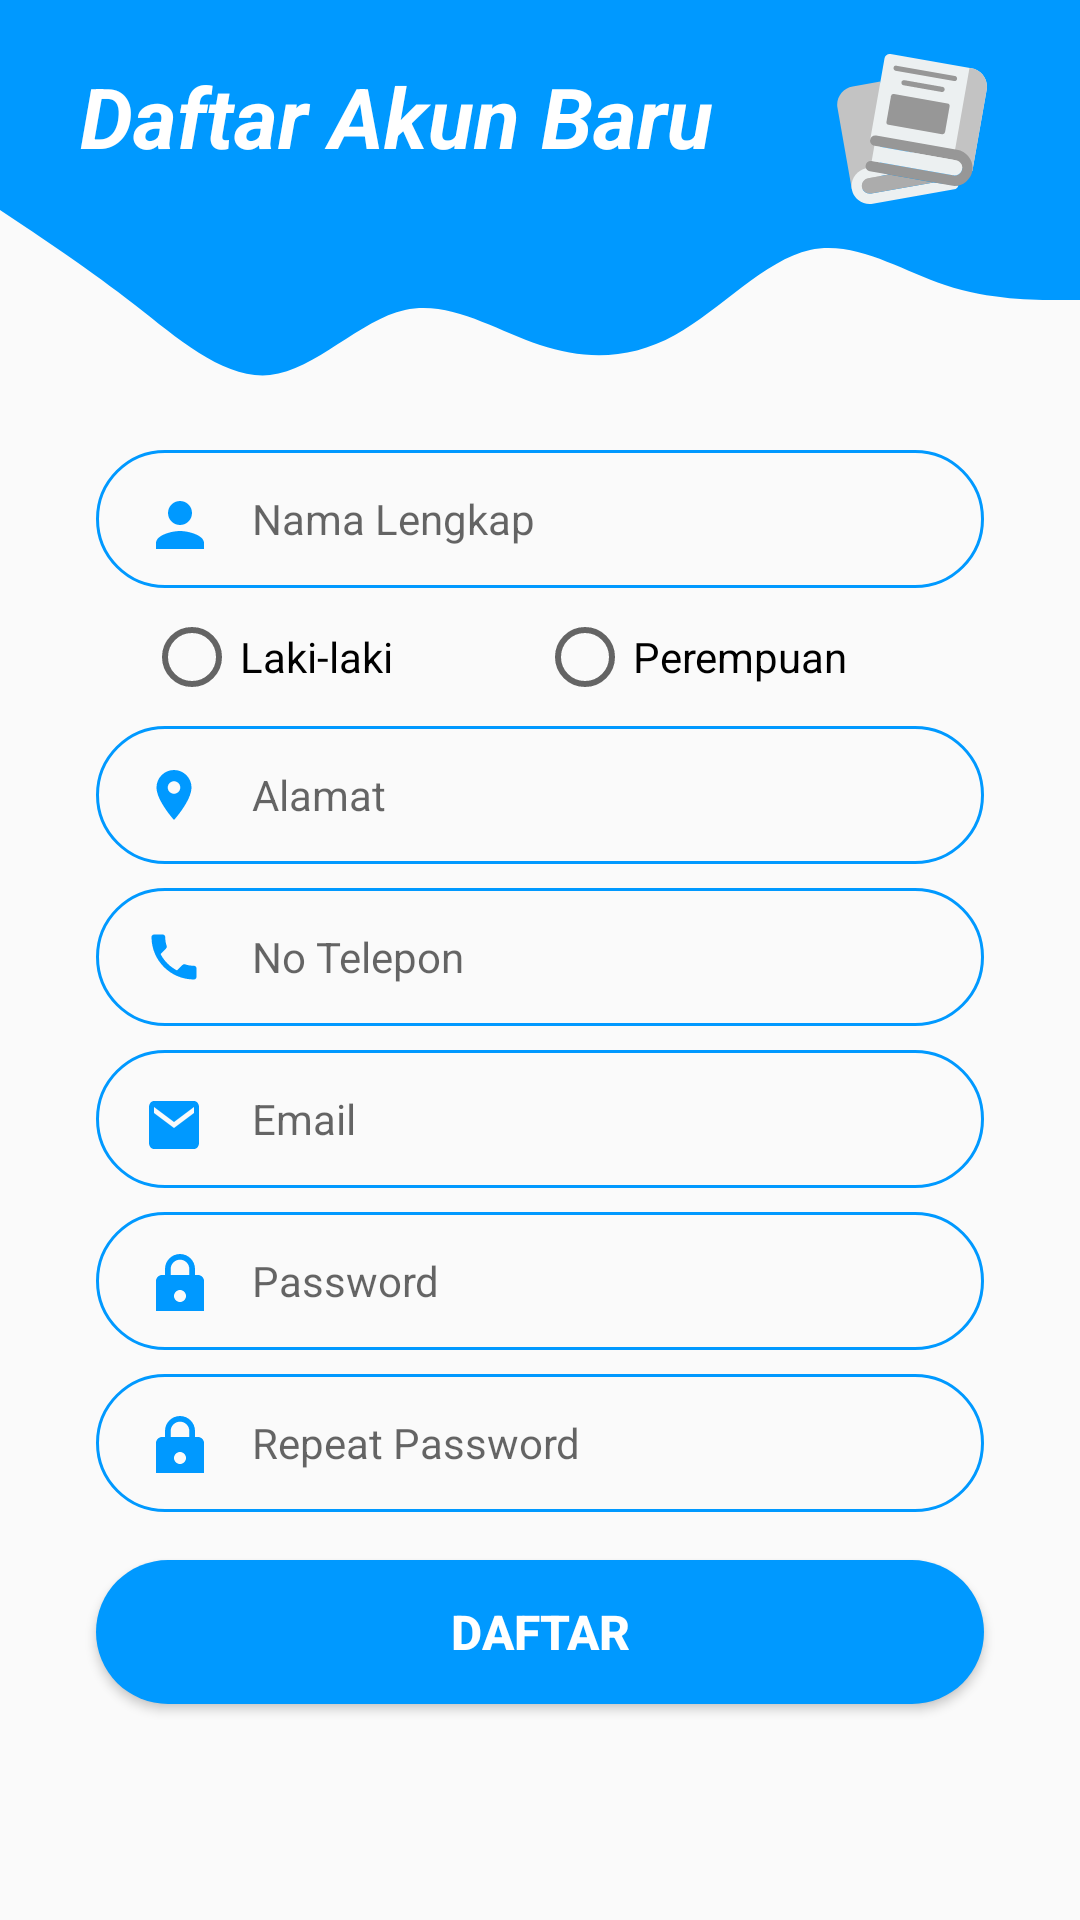

Layout XML and referenced resources for this Android screen:
<!-- AndroidManifest.xml: application theme AppTheme -->
<!-- res/layout/activity_register.xml -->
<?xml version="1.0" encoding="utf-8"?>
<ScrollView
    xmlns:android="http://schemas.android.com/apk/res/android"
    xmlns:app="http://schemas.android.com/apk/res-auto"
    xmlns:tools="http://schemas.android.com/tools"
    android:layout_width="match_parent"
    android:layout_height="match_parent"
    tools:context=".Activity.RegisterActivity">

    <androidx.constraintlayout.widget.ConstraintLayout
        android:id="@+id/viewWave"
        android:layout_width="match_parent"
        android:layout_height="match_parent">

        <View
            android:id="@+id/topView"
            android:layout_width="0dp"
            android:layout_height="50dp"
            android:background="@color/colorPrimary"
            app:layout_constraintEnd_toEndOf="parent"
            app:layout_constraintHorizontal_bias="1.0"
            app:layout_constraintStart_toStartOf="parent"
            app:layout_constraintTop_toTopOf="parent" />

        <View
            android:id="@+id/bgWave"
            android:layout_width="0dp"
            android:layout_height="100dp"
            android:background="@drawable/bg_wave"
            app:layout_constraintEnd_toEndOf="parent"
            app:layout_constraintHorizontal_bias="0.0"
            app:layout_constraintStart_toStartOf="parent"
            app:layout_constraintTop_toBottomOf="@+id/topView" />

        <TextView
            android:id="@+id/textDaftar"
            android:layout_width="wrap_content"
            android:layout_height="wrap_content"
            android:layout_marginTop="20dp"
            android:lineSpacingExtra="4sp"
            android:text="Daftar Akun Baru"
            android:textColor="@color/colorWhite"
            android:textSize="28sp"
            android:textStyle="bold|italic"
            app:layout_constraintEnd_toStartOf="@+id/img_buku"
            app:layout_constraintStart_toStartOf="@+id/topView"
            app:layout_constraintTop_toTopOf="parent" />

        <ImageView
            android:id="@+id/img_buku"
            android:layout_width="wrap_content"
            android:layout_height="50dp"
            android:layout_marginTop="18dp"
            android:layout_marginEnd="16dp"
            app:layout_constraintEnd_toEndOf="@+id/topView"
            app:layout_constraintTop_toTopOf="parent"
            android:src="@drawable/books" />

        <EditText
            android:id="@+id/editText_nama"
            android:layout_width="0dp"
            android:layout_height="wrap_content"
            android:layout_marginStart="32dp"
            android:layout_marginEnd="32dp"
            android:background="@drawable/round_border"
            android:drawableStart="@drawable/ic_baseline_person_24"
            android:drawablePadding="16dp"
            android:ems="10"
            android:hint="Nama Lengkap"
            android:inputType="textPersonName"
            android:paddingStart="16dp"
            android:paddingTop="13dp"
            android:paddingEnd="16dp"
            android:paddingBottom="13dp"
            android:textColor="@color/colorBlack"
            android:textSize="14sp"
            app:layout_constraintEnd_toEndOf="parent"
            app:layout_constraintStart_toStartOf="parent"
            app:layout_constraintTop_toBottomOf="@+id/bgWave" />

        <RadioGroup
            android:id="@+id/group_jk"
            android:layout_width="0dp"
            android:layout_height="wrap_content"
            android:layout_marginStart="32dp"
            android:layout_marginEnd="32dp"
            android:baselineAligned="false"
            android:orientation="horizontal"
            android:paddingStart="16dp"
            android:paddingTop="7dp"
            android:paddingEnd="16dp"
            android:paddingBottom="7dp"
            app:layout_constraintEnd_toEndOf="parent"
            app:layout_constraintStart_toStartOf="parent"
            app:layout_constraintTop_toBottomOf="@id/editText_nama">

            <RadioButton
                android:id="@+id/radio_laki"
                android:layout_width="131dp"
                android:layout_height="wrap_content"
                android:text="Laki-laki"
                android:textColor="@color/colorBlack"
                android:textSize="14sp" />

            <RadioButton
                android:id="@+id/radio_perempuan"
                android:layout_width="match_parent"
                android:layout_height="wrap_content"
                android:text="Perempuan"
                android:textColor="@color/colorBlack"
                android:textSize="14sp" />

        </RadioGroup>

        <EditText
            android:id="@+id/editText_alamat"
            android:layout_width="0dp"
            android:layout_height="wrap_content"
            android:layout_marginStart="32dp"
            android:layout_marginEnd="32dp"
            android:background="@drawable/round_border"
            android:drawableStart="@drawable/ic_location"
            android:drawablePadding="16dp"
            android:ems="10"
            android:hint="Alamat"
            android:inputType="textImeMultiLine"
            android:paddingStart="16dp"
            android:paddingTop="13dp"
            android:paddingEnd="16dp"
            android:paddingBottom="13dp"
            android:textColor="@color/colorBlack"
            android:textSize="14sp"
            app:layout_constraintEnd_toEndOf="parent"
            app:layout_constraintStart_toStartOf="parent"
            app:layout_constraintTop_toBottomOf="@id/group_jk" />

        <EditText
            android:id="@+id/editText_notelp"
            android:layout_width="0dp"
            android:layout_height="wrap_content"
            android:layout_marginStart="32dp"
            android:layout_marginTop="8dp"
            android:layout_marginEnd="32dp"
            android:background="@drawable/round_border"
            android:drawableStart="@drawable/ic_telpon"
            android:drawablePadding="16dp"
            android:ems="10"
            android:hint="No Telepon"
            android:inputType="number"
            android:paddingStart="16dp"
            android:paddingTop="13dp"
            android:paddingEnd="16dp"
            android:paddingBottom="13dp"
            android:textColor="@color/colorBlack"
            android:textSize="14sp"
            app:layout_constraintEnd_toEndOf="parent"
            app:layout_constraintHorizontal_bias="0.0"
            app:layout_constraintStart_toStartOf="parent"
            app:layout_constraintTop_toBottomOf="@id/editText_alamat" />

        <EditText
            android:id="@+id/editText_email"
            android:layout_width="0dp"
            android:layout_height="wrap_content"
            android:layout_marginStart="32dp"
            android:layout_marginTop="8dp"
            android:layout_marginEnd="32dp"
            android:background="@drawable/round_border"
            android:drawableStart="@drawable/ic_email"
            android:drawablePadding="16dp"
            android:ems="10"
            android:hint="Email"
            android:inputType="textEmailAddress"
            android:paddingStart="16dp"
            android:paddingTop="13dp"
            android:paddingEnd="16dp"
            android:paddingBottom="13dp"
            android:textColor="@color/colorBlack"
            android:textSize="14sp"
            app:layout_constraintEnd_toEndOf="parent"
            app:layout_constraintHorizontal_bias="0.0"
            app:layout_constraintStart_toStartOf="parent"
            app:layout_constraintTop_toBottomOf="@+id/editText_notelp" />

        <EditText
            android:id="@+id/editText_password"
            android:layout_width="0dp"
            android:layout_height="wrap_content"
            android:layout_marginStart="32dp"
            android:layout_marginTop="8dp"
            android:layout_marginEnd="32dp"
            android:background="@drawable/round_border"
            android:drawableStart="@drawable/ic_password"
            android:drawablePadding="16dp"
            android:ems="10"
            android:hint="Password"
            android:inputType="textPassword"
            android:paddingStart="16dp"
            android:paddingTop="13dp"
            android:paddingEnd="16dp"
            android:paddingBottom="13dp"
            android:textSize="14sp"
            app:layout_constraintEnd_toEndOf="parent"
            app:layout_constraintHorizontal_bias="0.0"
            app:layout_constraintStart_toStartOf="parent"
            app:layout_constraintTop_toBottomOf="@id/editText_email" />

        <EditText
            android:id="@+id/editText_repeat_password"
            android:layout_width="0dp"
            android:layout_height="wrap_content"
            android:layout_marginStart="32dp"
            android:layout_marginTop="8dp"
            android:layout_marginEnd="32dp"
            android:background="@drawable/round_border"
            android:drawableStart="@drawable/ic_password"
            android:drawablePadding="16dp"
            android:ems="10"
            android:hint="Repeat Password"
            android:inputType="textPassword"
            android:paddingStart="16dp"
            android:paddingTop="13dp"
            android:paddingEnd="16dp"
            android:paddingBottom="13dp"
            android:textSize="14sp"
            app:layout_constraintEnd_toEndOf="parent"
            app:layout_constraintHorizontal_bias="0.0"
            app:layout_constraintStart_toStartOf="parent"
            app:layout_constraintTop_toBottomOf="@id/editText_password" />

        <Button
            android:id="@+id/btn_daftar"
            android:layout_width="0dp"
            android:layout_height="wrap_content"
            android:layout_marginStart="32dp"
            android:layout_marginTop="16dp"
            android:layout_marginEnd="32dp"
            android:layout_marginBottom="32dp"
            android:background="@drawable/bg_ui"
            android:text="Daftar"
            android:textColor="@color/colorWhite"
            android:textSize="16dp"
            android:textStyle="bold"
            app:layout_constraintBottom_toBottomOf="parent"
            app:layout_constraintEnd_toEndOf="parent"
            app:layout_constraintStart_toStartOf="parent"
            app:layout_constraintTop_toBottomOf="@+id/editText_repeat_password" />

    </androidx.constraintlayout.widget.ConstraintLayout>

</ScrollView>
<!-- resources referenced by this layout -->
<resources>
  <color name="colorBlack">#000000</color>
  <color name="colorPrimary">#0099ff</color>
  <color name="colorWhite">#fff</color>
  <!-- drawable bg_ui (drawable) -->
  <?xml version="1.0" encoding="utf-8"?>
  <selector xmlns:android="http://schemas.android.com/apk/res/android">
      <item android:state_pressed="true">
          <shape android:shape="rectangle">
              <solid android:color="@color/colorAccent"/>
              <corners android:radius="100dp"/>
          </shape>
      </item>
  
      <item>
          <shape android:shape="rectangle">
              <solid android:color="@color/colorPrimary"/>
              <corners android:radius="100dp"/>
          </shape>
      </item>
  </selector>
  <!-- drawable ic_baseline_person_24 (drawable) -->
  <vector android:height="20dp" android:tint="@color/colorPrimary"
      android:viewportHeight="20" android:viewportWidth="20"
      android:width="20dp" xmlns:android="http://schemas.android.com/apk/res/android">
      <path android:fillColor="@android:color/white" android:pathData="M12,12c2.21,0 4,-1.79 4,-4s-1.79,-4 -4,-4 -4,1.79 -4,4 1.79,4 4,4zM12,14c-2.67,0 -8,1.34 -8,4v2h16v-2c0,-2.66 -5.33,-4 -8,-4z"/>
  </vector>
  <!-- drawable ic_email (drawable) -->
  <vector android:height="20dp" android:tint="@color/colorPrimary"
      android:viewportHeight="20" android:viewportWidth="24"
      android:width="20dp" xmlns:android="http://schemas.android.com/apk/res/android">
      <path android:fillColor="@android:color/white" android:pathData="M20,4L4,4c-1.1,0 -1.99,0.9 -1.99,2L2,18c0,1.1 0.9,2 2,2h16c1.1,0 2,-0.9 2,-2L22,6c0,-1.1 -0.9,-2 -2,-2zM20,8l-8,5 -8,-5L4,6l8,5 8,-5v2z"/>
  </vector>
  <!-- drawable ic_location (drawable) -->
  <vector android:height="20dp" android:tint="@color/colorPrimary"
      android:viewportHeight="24" android:viewportWidth="24"
      android:width="20dp" xmlns:android="http://schemas.android.com/apk/res/android">
      <path android:fillColor="@android:color/white" android:pathData="M12,2C8.13,2 5,5.13 5,9c0,5.25 7,13 7,13s7,-7.75 7,-13c0,-3.87 -3.13,-7 -7,-7zM12,11.5c-1.38,0 -2.5,-1.12 -2.5,-2.5s1.12,-2.5 2.5,-2.5 2.5,1.12 2.5,2.5 -1.12,2.5 -2.5,2.5z"/>
  </vector>
  <!-- drawable ic_password (drawable) -->
  <vector android:height="20dp" android:tint="@color/colorPrimary"
      android:viewportHeight="20" android:viewportWidth="20"
      android:width="20dp" xmlns:android="http://schemas.android.com/apk/res/android">
      <path android:fillColor="@android:color/white" android:pathData="M18,8h-1L17,6c0,-2.76 -2.24,-5 -5,-5S7,3.24 7,6v2L6,8c-1.1,0 -2,0.9 -2,2v10c0,1.1 0.9,2 2,2h12c1.1,0 2,-0.9 2,-2L20,10c0,-1.1 -0.9,-2 -2,-2zM12,17c-1.1,0 -2,-0.9 -2,-2s0.9,-2 2,-2 2,0.9 2,2 -0.9,2 -2,2zM15.1,8L8.9,8L8.9,6c0,-1.71 1.39,-3.1 3.1,-3.1 1.71,0 3.1,1.39 3.1,3.1v2z"/>
  </vector>
  <!-- drawable round_border (drawable) -->
  <?xml version="1.0" encoding="utf-8"?>
  <shape android:shape="rectangle"
      xmlns:android="http://schemas.android.com/apk/res/android">
     <stroke
        android:color="@color/colorPrimary"
        android:width="1dp"/>
     <corners android:radius="100dp"/>
  </shape>
  <style name="AppTheme" parent="Theme.AppCompat.Light.NoActionBar">
          
          <item name="colorPrimary">@color/colorPrimary</item>
          <item name="colorPrimaryDark">@color/colorPrimaryDark</item>
          <item name="colorAccent">@color/colorAccent</item>
      </style>
  <color name="colorAccent">#A40099FF</color>
  <color name="colorPrimaryDark">#0071BC</color>
</resources>
